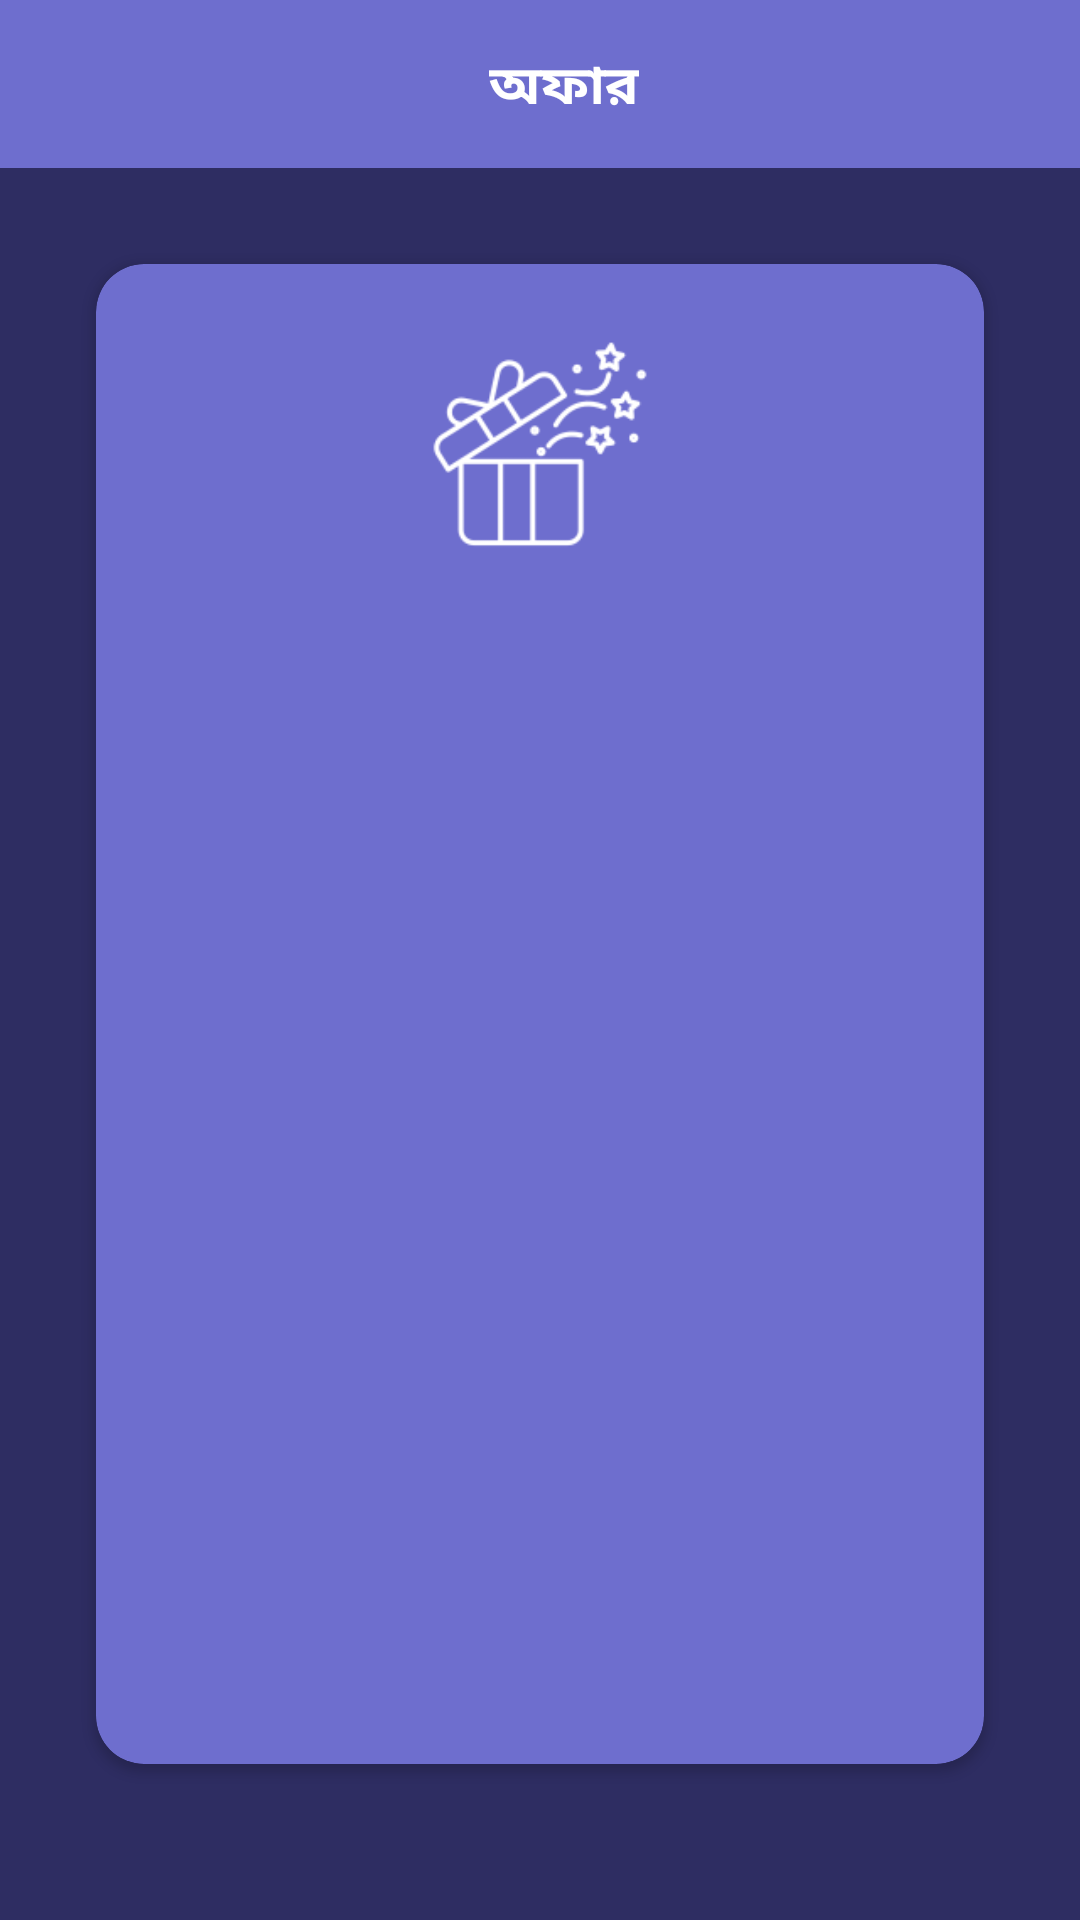

This screen was rendered from an Android layout file. Write that file and the resources it references.
<!-- AndroidManifest.xml: application theme Theme.10CrMBank -->
<!-- res/layout/offer.xml -->
<?xml version="1.0" encoding="utf-8"?>
<LinearLayout xmlns:android="http://schemas.android.com/apk/res/android"
    xmlns:app="http://schemas.android.com/apk/res-auto"
    android:layout_width="match_parent"
    android:layout_height="match_parent"
    android:background="@color/deep_purple"
    android:orientation="vertical">

    
    <androidx.appcompat.widget.Toolbar
        android:id="@+id/toolbar"
        android:layout_width="match_parent"
        android:layout_height="wrap_content"
        android:background="@color/light_purple"
        android:minHeight="?attr/actionBarSize"
        app:titleTextColor="@android:color/white">

        <RelativeLayout
            android:layout_width="match_parent"
            android:layout_height="wrap_content"
            android:orientation="horizontal">

            <ImageView
                android:id="@+id/back_imageview"
                android:layout_width="wrap_content"
                android:layout_height="wrap_content"
                android:layout_alignParentStart="true"
                android:layout_marginStart="0dp"
                android:src="@drawable/ic_arrow_back_24" />

            <TextView
                android:layout_width="wrap_content"
                android:layout_height="wrap_content"
                android:layout_centerHorizontal="true"
                android:paddingTop="2dp"
                android:text="অফার"
                android:textColor="@color/white"
                android:textSize="18sp"
                android:textStyle="bold" />

        </RelativeLayout>

    </androidx.appcompat.widget.Toolbar>


    
    <androidx.cardview.widget.CardView
        android:layout_width="match_parent"
        android:layout_height="wrap_content"
        android:layout_margin="32dp"
        android:backgroundTint="@color/light_purple"
        app:cardCornerRadius="16dp">

        <LinearLayout
            android:layout_width="match_parent"
            android:layout_height="500dp"
            android:orientation="vertical"
            android:padding="24dp">

            <ImageView
                android:layout_width="72dp"
                android:layout_height="72dp"
                android:layout_gravity="center_horizontal"
                android:src="@drawable/gift_box_1" />
            <TextView
                android:id="@+id/offer_title"
                android:textSize="20dp"
                android:textColor="#fff"
                android:textFontWeight="@integer/material_motion_duration_long_1"
                android:layout_width="match_parent"
                android:layout_height="wrap_content">

            </TextView>
            <TextView
                android:id="@+id/offer_content"
                android:layout_width="match_parent"
                android:layout_height="wrap_content">
            </TextView>

        </LinearLayout>

    </androidx.cardview.widget.CardView>

</LinearLayout>
<!-- resources referenced by this layout -->
<resources>
  <color name="deep_purple">#2E2D62</color>
  <color name="light_purple">#6E6ECE</color>
  <color name="white">#FFFFFFFF</color>
  <!-- drawable gift_box_1: png bitmap (drawable, 5476 bytes) -->
  <style name="Theme.10CrMBank" parent="Theme.MaterialComponents.Light.NoActionBar">
  
          <item name="android:forceDarkAllowed" tools:targetApi="q">false</item>
  
          
          <item name="colorPrimary">@color/purple_500</item>
          <item name="colorPrimaryVariant">@color/purple_700</item>
          <item name="colorOnPrimary">@color/white</item>
          
          <item name="colorSecondary">@color/teal_200</item>
          <item name="colorSecondaryVariant">@color/teal_700</item>
          <item name="colorOnSecondary">@color/black</item>
          
          <item name="android:statusBarColor" tools:targetApi="l">?attr/colorPrimaryVariant</item>
          
      </style>
  <color name="purple_500">#FF6200EE</color>
  <color name="purple_700">#FF3700B3</color>
  <color name="teal_200">#FF03DAC5</color>
  <color name="teal_700">#FF018786</color>
  <color name="black">#FF000000</color>
</resources>
